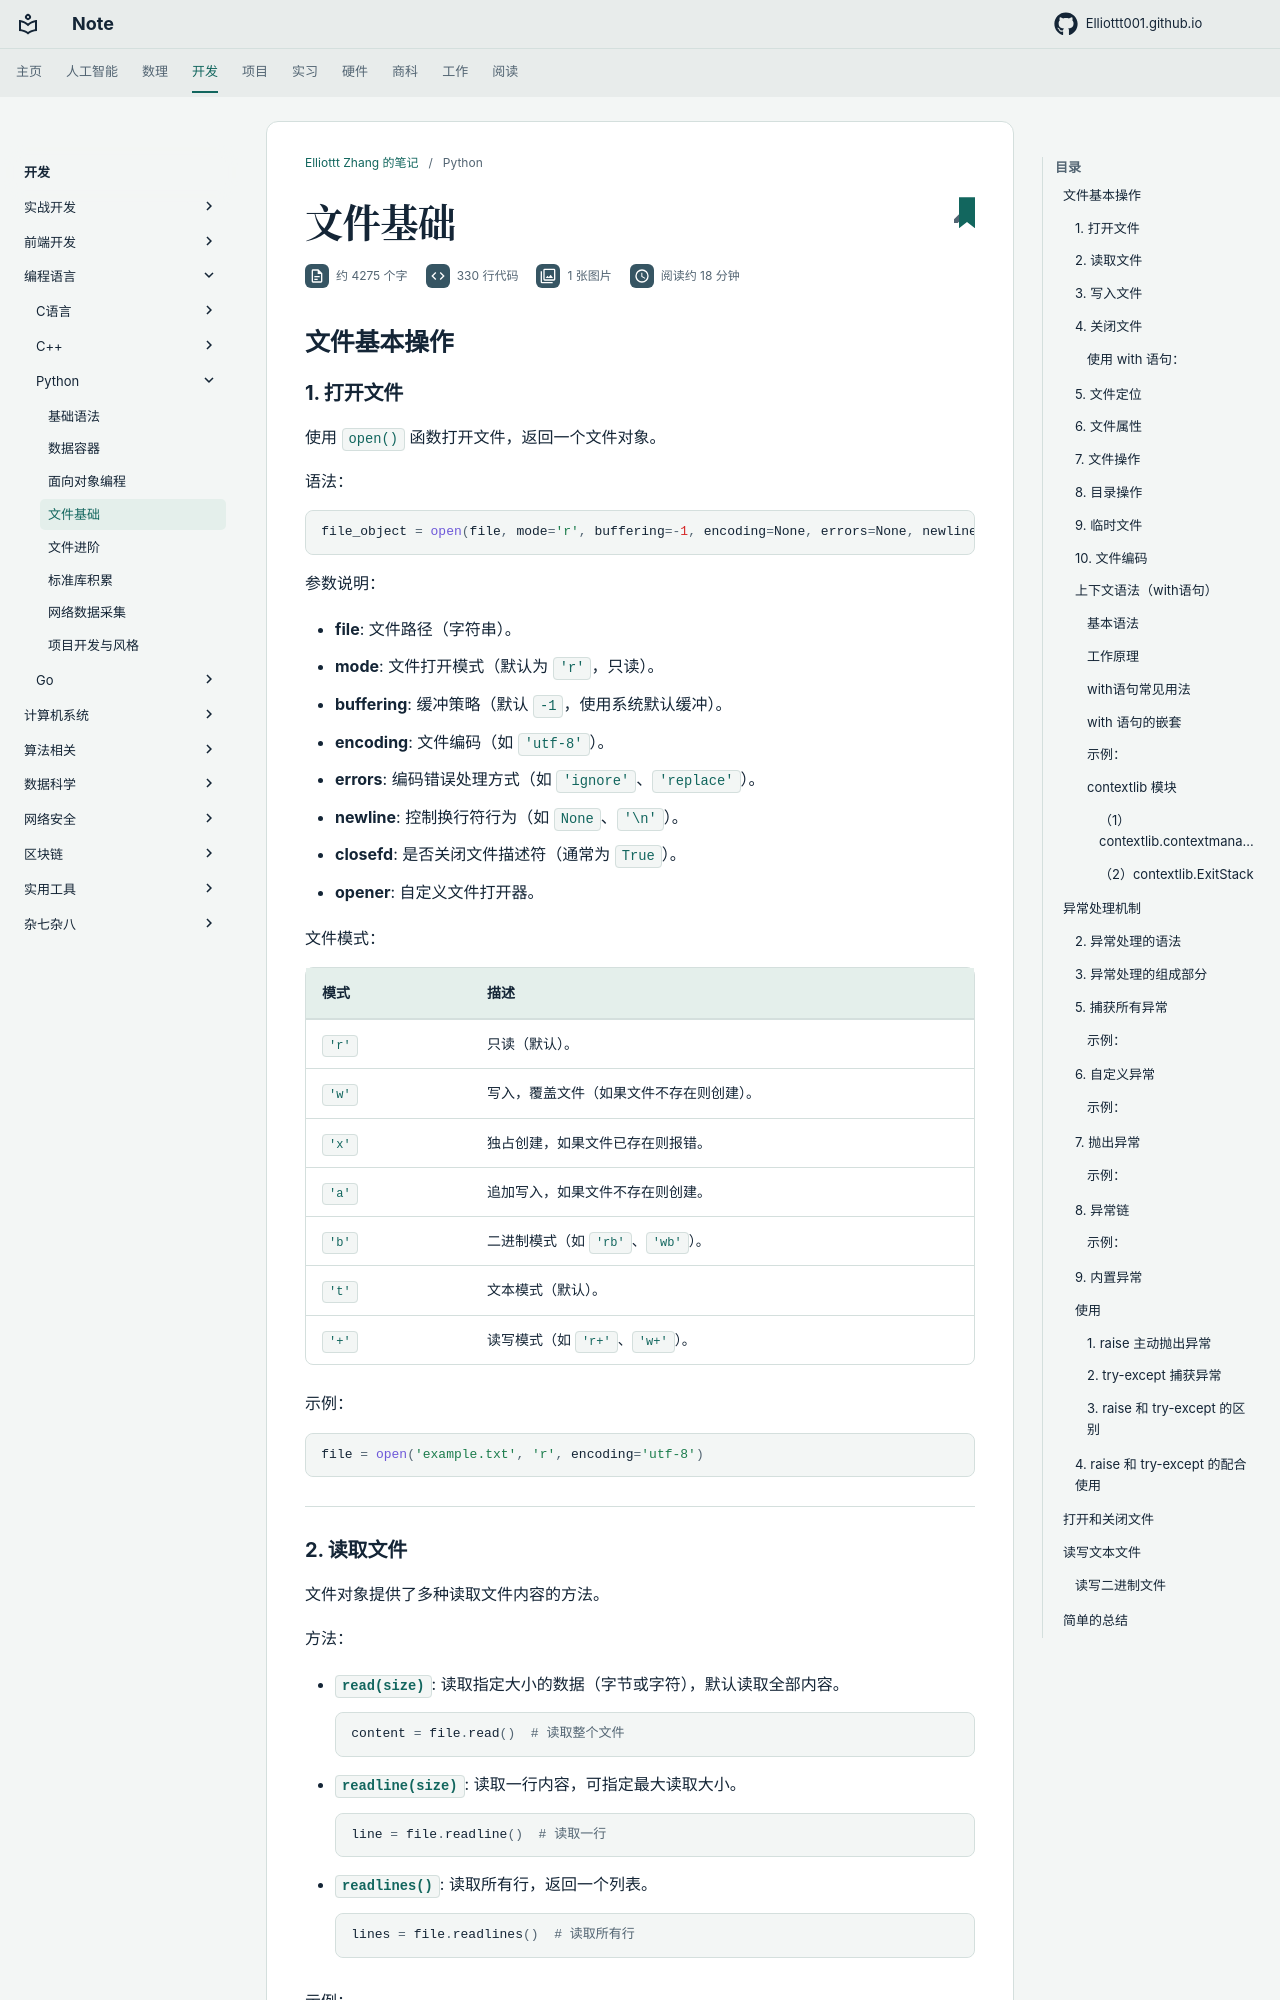

repository: Elliottt001/Elliottt001.github.io · page: CS/pl/Python/file-basic/index.html · generator: mkdocs

## 文件基本操作

### 1. **打开文件**
使用 `open()` 函数打开文件，返回一个文件对象。

语法：

```python
file_object = open(file, mode='r', buffering=-1, encoding=None, errors=None, newline=None, closefd=True, opener=None)
```

参数说明：

- **file**: 文件路径（字符串）。
- **mode**: 文件打开模式（默认为 `'r'`，只读）。
- **buffering**: 缓冲策略（默认 `-1`，使用系统默认缓冲）。
- **encoding**: 文件编码（如 `'utf-8'`）。
- **errors**: 编码错误处理方式（如 `'ignore'`、`'replace'`）。
- **newline**: 控制换行符行为（如 `None`、`'\n'`）。
- **closefd**: 是否关闭文件描述符（通常为 `True`）。
- **opener**: 自定义文件打开器。

文件模式：

| 模式 | 描述 |
|------|------|
| `'r'`  | 只读（默认）。 |
| `'w'`  | 写入，覆盖文件（如果文件不存在则创建）。 |
| `'x'`  | 独占创建，如果文件已存在则报错。 |
| `'a'`  | 追加写入，如果文件不存在则创建。 |
| `'b'`  | 二进制模式（如 `'rb'`、`'wb'`）。 |
| `'t'`  | 文本模式（默认）。 |
| `'+'`  | 读写模式（如 `'r+'`、`'w+'`）。 |


示例：
```python
file = open('example.txt', 'r', encoding='utf-8')
```

---

### 2. **读取文件**
文件对象提供了多种读取文件内容的方法。

方法：

- **`read(size)`**: 读取指定大小的数据（字节或字符），默认读取全部内容。
  ```python
  content = file.read()  # 读取整个文件
  ```
- **`readline(size)`**: 读取一行内容，可指定最大读取大小。
  ```python
  line = file.readline()  # 读取一行
  ```
- **`readlines()`**: 读取所有行，返回一个列表。
  ```python
  lines = file.readlines()  # 读取所有行
  ```


示例：
```python
with open('example.txt', 'r') as file:
    for line in file:  # 逐行读取
        print(line.strip())
```

---

### 3. **写入文件**
文件对象提供了多种写入文件内容的方法。

方法：

- **`write(string)`**: 写入字符串到文件。
  ```python
  file.write('Hello, World!\n')
  ```
- **`writelines(lines)`**: 写入多行内容（列表或迭代器）。
  ```python
  lines = ['Line 1\n', 'Line 2\n']
  file.writelines(lines)
  ```

示例：
```python
with open('example.txt', 'w') as file:
    file.write('Hello, World!\n')
```

---
